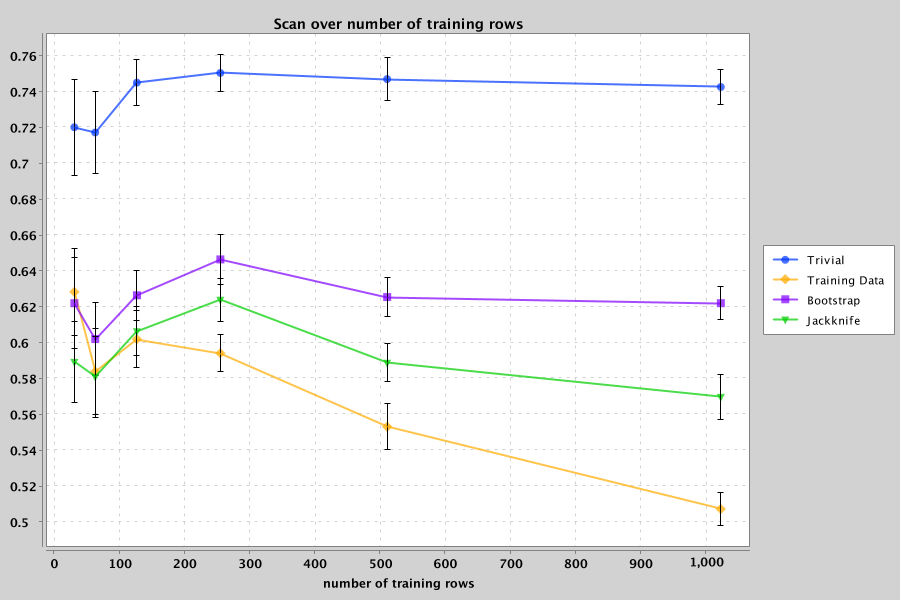

The data file committed next to this chart (first rows):
correlation method, metric, mean value, std error of value, function, trials, train, test, bags, observational, sample noise, linear rho, quadratic fuzz, output index 0, output index 1, output index 2
Trivial, 68.30000000000001% standard confidence, 0.7202, 0.02675, Friedman-Grosse 8 columns, 16, 32, 128, 64, true, 1.0, 0.9, 0.5, 0, 1, 2
Training Data, 68.30000000000001% standard confidence, 0.6284, 0.0243, Friedman-Grosse 8 columns, 16, 32, 128, 64, true, 1.0, 0.9, 0.5, 0, 1, 2
Bootstrap, 68.30000000000001% standard confidence, 0.6221, 0.0254, Friedman-Grosse 8 columns, 16, 32, 128, 64, true, 1.0, 0.9, 0.5, 0, 1, 2
Jackknife, 68.30000000000001% standard confidence, 0.5894, 0.02262, Friedman-Grosse 8 columns, 16, 32, 128, 64, true, 1.0, 0.9, 0.5, 0, 1, 2
Trivial, 68.30000000000001% standard confidence, 0.7173, 0.02309, Friedman-Grosse 8 columns, 16, 64, 128, 64, true, 1.0, 0.9, 0.5, 0, 1, 2
Training Data, 68.30000000000001% standard confidence, 0.584, 0.02405, Friedman-Grosse 8 columns, 16, 64, 128, 64, true, 1.0, 0.9, 0.5, 0, 1, 2
Bootstrap, 68.30000000000001% standard confidence, 0.6021, 0.02046, Friedman-Grosse 8 columns, 16, 64, 128, 64, true, 1.0, 0.9, 0.5, 0, 1, 2
Jackknife, 68.30000000000001% standard confidence, 0.5811, 0.02251, Friedman-Grosse 8 columns, 16, 64, 128, 64, true, 1.0, 0.9, 0.5, 0, 1, 2
Trivial, 68.30000000000001% standard confidence, 0.7451, 0.01288, Friedman-Grosse 8 columns, 16, 128, 128, 64, true, 1.0, 0.9, 0.5, 0, 1, 2
Training Data, 68.30000000000001% standard confidence, 0.6021, 0.01568, Friedman-Grosse 8 columns, 16, 128, 128, 64, true, 1.0, 0.9, 0.5, 0, 1, 2
Bootstrap, 68.30000000000001% standard confidence, 0.6265, 0.01405, Friedman-Grosse 8 columns, 16, 128, 128, 64, true, 1.0, 0.9, 0.5, 0, 1, 2
Jackknife, 68.30000000000001% standard confidence, 0.6064, 0.0137, Friedman-Grosse 8 columns, 16, 128, 128, 64, true, 1.0, 0.9, 0.5, 0, 1, 2
Trivial, 68.30000000000001% standard confidence, 0.7505, 0.01028, Friedman-Grosse 8 columns, 16, 256, 128, 64, true, 1.0, 0.9, 0.5, 0, 1, 2
Training Data, 68.30000000000001% standard confidence, 0.5942, 0.01023, Friedman-Grosse 8 columns, 16, 256, 128, 64, true, 1.0, 0.9, 0.5, 0, 1, 2
Bootstrap, 68.30000000000001% standard confidence, 0.6465, 0.01384, Friedman-Grosse 8 columns, 16, 256, 128, 64, true, 1.0, 0.9, 0.5, 0, 1, 2
Jackknife, 68.30000000000001% standard confidence, 0.624, 0.01202, Friedman-Grosse 8 columns, 16, 256, 128, 64, true, 1.0, 0.9, 0.5, 0, 1, 2
Trivial, 68.30000000000001% standard confidence, 0.7471, 0.01196, Friedman-Grosse 8 columns, 16, 512, 128, 64, true, 1.0, 0.9, 0.5, 0, 1, 2
Training Data, 68.30000000000001% standard confidence, 0.5532, 0.0129, Friedman-Grosse 8 columns, 16, 512, 128, 64, true, 1.0, 0.9, 0.5, 0, 1, 2
Bootstrap, 68.30000000000001% standard confidence, 0.6255, 0.01102, Friedman-Grosse 8 columns, 16, 512, 128, 64, true, 1.0, 0.9, 0.5, 0, 1, 2
Jackknife, 68.30000000000001% standard confidence, 0.5889, 0.01058, Friedman-Grosse 8 columns, 16, 512, 128, 64, true, 1.0, 0.9, 0.5, 0, 1, 2
Trivial, 68.30000000000001% standard confidence, 0.7427, 0.009654, Friedman-Grosse 8 columns, 16, 1024, 128, 64, true, 1.0, 0.9, 0.5, 0, 1, 2
Training Data, 68.30000000000001% standard confidence, 0.5073, 0.009404, Friedman-Grosse 8 columns, 16, 1024, 128, 64, true, 1.0, 0.9, 0.5, 0, 1, 2
Bootstrap, 68.30000000000001% standard confidence, 0.6221, 0.009364, Friedman-Grosse 8 columns, 16, 1024, 128, 64, true, 1.0, 0.9, 0.5, 0, 1, 2
Jackknife, 68.30000000000001% standard confidence, 0.5698, 0.0124, Friedman-Grosse 8 columns, 16, 1024, 128, 64, true, 1.0, 0.9, 0.5, 0, 1, 2
